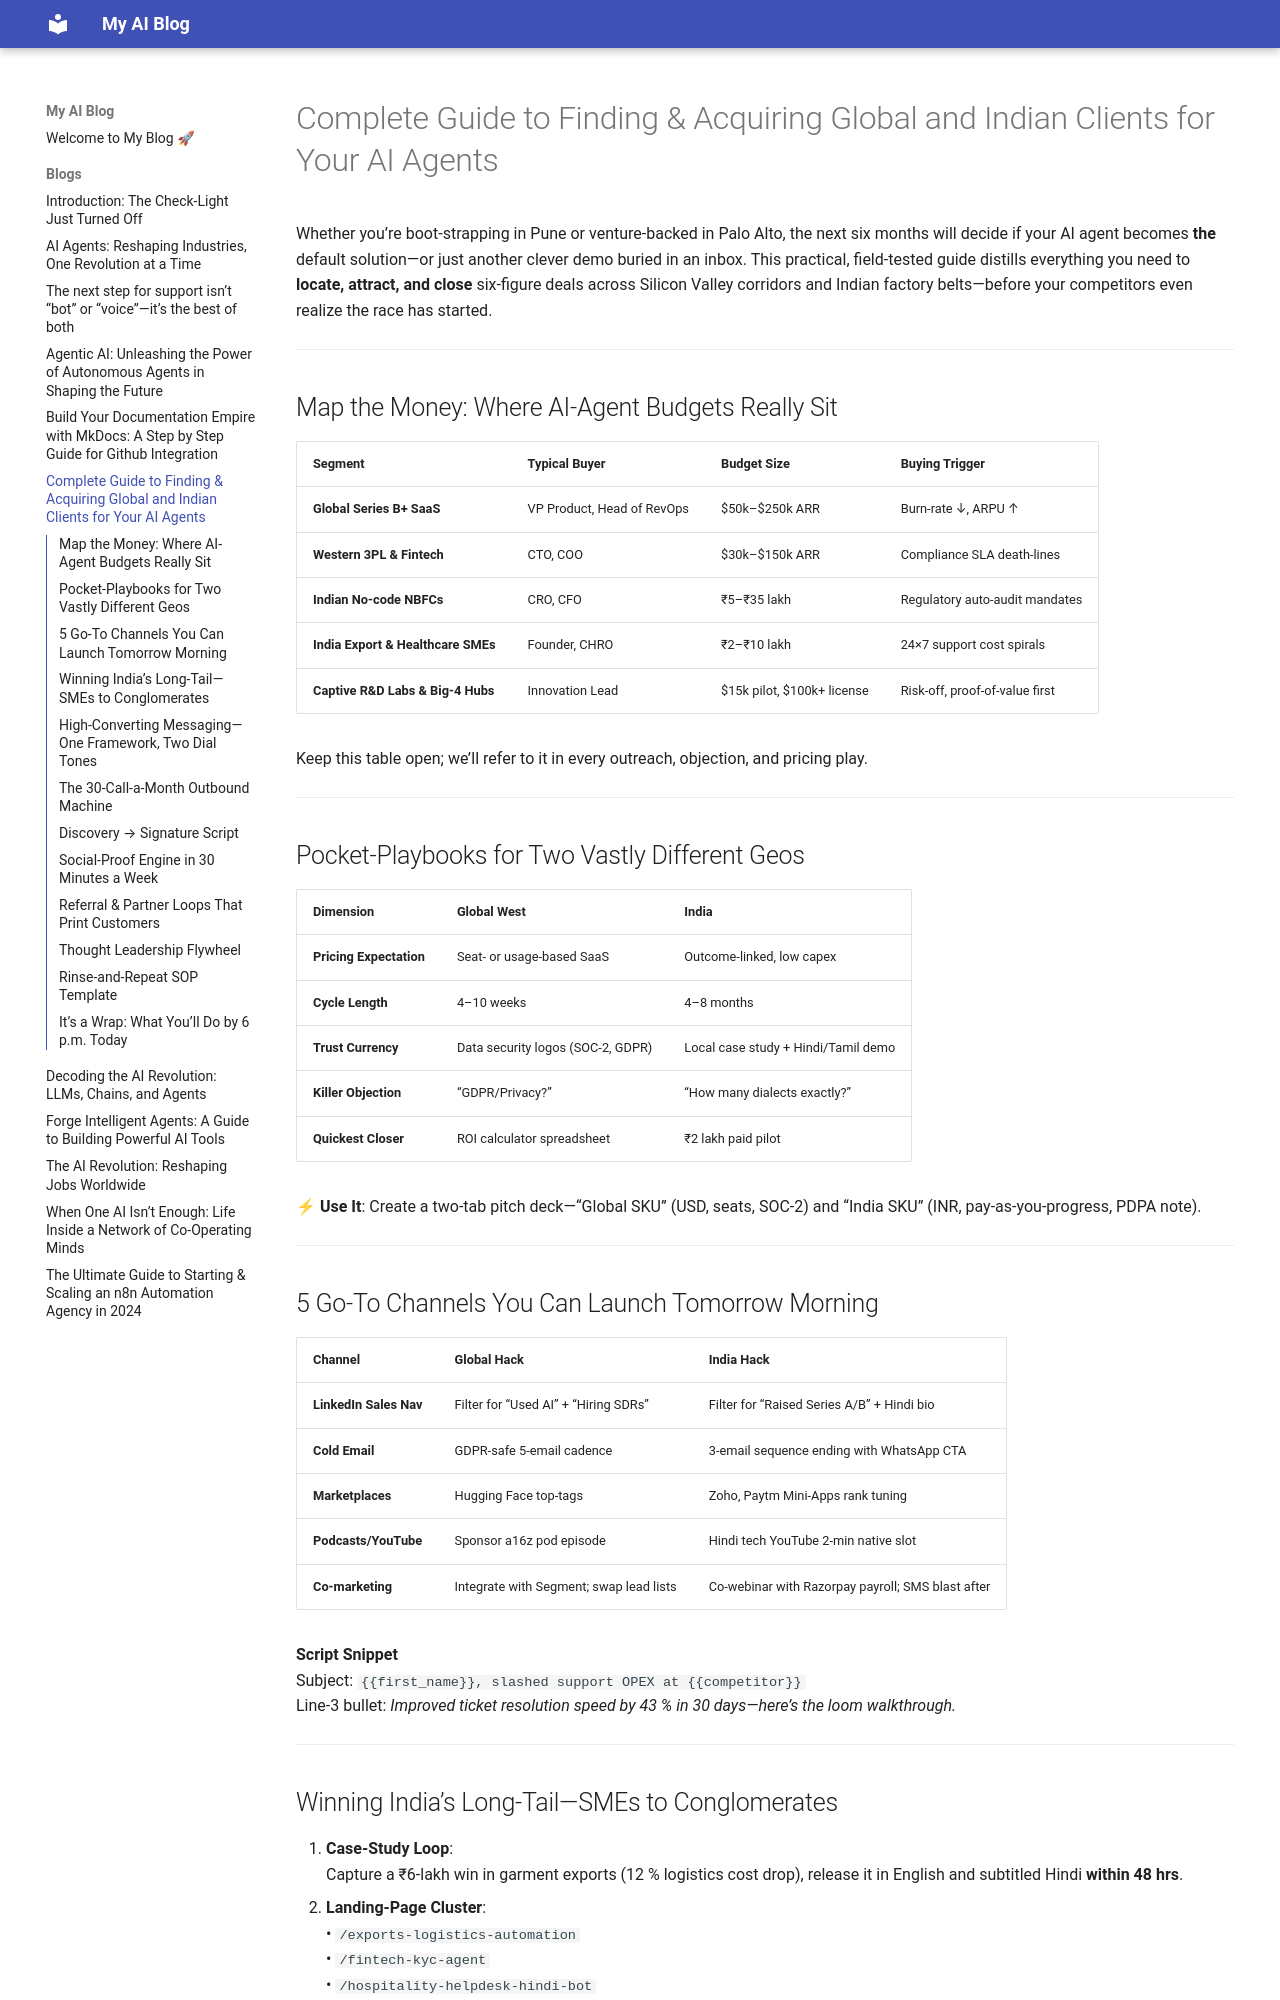

repository: AkashSrivastava995/blogs · page: blogs/Complete Guide to Finding & Acquiring Global and Indian Clients for Your AI Agents/index.html · generator: mkdocs

# Complete Guide to Finding & Acquiring Global and Indian Clients for Your AI Agents  

Whether you’re boot-strapping in Pune or venture-backed in Palo Alto, the next six months will decide if your AI agent becomes **the** default solution—or just another clever demo buried in an inbox. This practical, field-tested guide distills everything you need to **locate, attract, and close** six-figure deals across Silicon Valley corridors and Indian factory belts—before your competitors even realize the race has started.

---

## Map the Money: Where AI-Agent Budgets Really Sit

| Segment | Typical Buyer | Budget Size | Buying Trigger |
|---|---|---|---|
| **Global Series B+ SaaS** | VP Product, Head of RevOps | $50k–$250k ARR | Burn-rate ↓, ARPU ↑ |
| **Western 3PL & Fintech** | CTO, COO | $30k–$150k ARR | Compliance SLA death-lines |
| **Indian No-code NBFCs** | CRO, CFO | ₹5–₹35 lakh | Regulatory auto-audit mandates |
| **India Export & Healthcare SMEs** | Founder, CHRO | ₹2–₹10 lakh | 24×7 support cost spirals |
| **Captive R&D Labs & Big-4 Hubs** | Innovation Lead | $15k pilot, $100k+ license | Risk-off, proof-of-value first |

Keep this table open; we’ll refer to it in every outreach, objection, and pricing play.

---

## Pocket-Playbooks for Two Vastly Different Geos

| Dimension | Global West | India |
|---|---|---|
| **Pricing Expectation** | Seat- or usage-based SaaS | Outcome-linked, low capex |
| **Cycle Length** | 4–10 weeks | 4–8 months |
| **Trust Currency** | Data security logos (SOC-2, GDPR) | Local case study + Hindi/Tamil demo |
| **Killer Objection** | “GDPR/Privacy?” | “How many dialects exactly?” |
| **Quickest Closer** | ROI calculator spreadsheet | ₹2 lakh paid pilot |

⚡ **Use It**: Create a two-tab pitch deck—“Global SKU” (USD, seats, SOC-2) and “India SKU” (INR, pay-as-you-progress, PDPA note).

---

## 5 Go-To Channels You Can Launch Tomorrow Morning

| Channel | Global Hack | India Hack |
|---|---|---|
| **LinkedIn Sales Nav** | Filter for “Used AI” + “Hiring SDRs” | Filter for “Raised Series A/B” + Hindi bio |
| **Cold Email** | GDPR-safe 5-email cadence | 3-email sequence ending with WhatsApp CTA |
| **Marketplaces** | Hugging Face top-tags | Zoho, Paytm Mini-Apps rank tuning |
| **Podcasts/YouTube** | Sponsor a16z pod episode | Hindi tech YouTube 2-min native slot |
| **Co-marketing** | Integrate with Segment; swap lead lists | Co-webinar with Razorpay payroll; SMS blast after |

**Script Snippet**  
Subject: `{{first_name}}, slashed support OPEX at {{competitor}}`  
Line-3 bullet: *Improved ticket resolution speed by 43 % in 30 days—here’s the loom walkthrough.*

---
